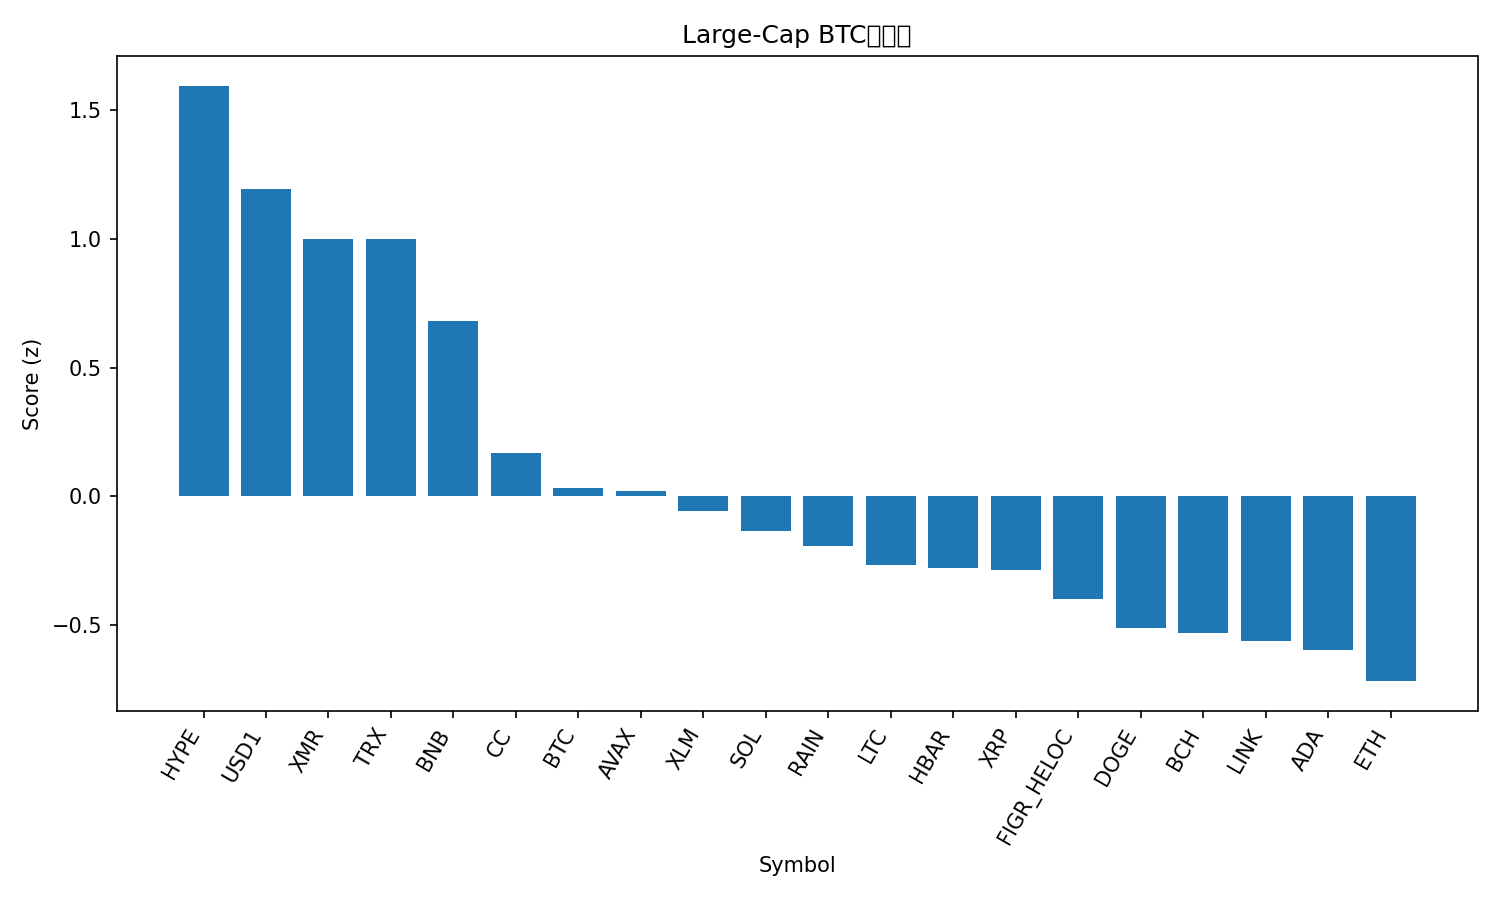

Values plotted in this chart, from the file beside it:
rank, name, symbol, price_btc, price_usd, pct_1h_btc, pct_24h_btc, pct_7d_btc, market_cap_rank, market_cap_usd, volume_usd, score
1, Hyperliquid, HYPE, 0.0004789, 31.39, 0.07476, 7.018, 12.05, 16, 7516652096, 334633286, 1.592
2, USD1, USD1, 1.525e-05, 0.9999, 0.7821, 1.537, 2.923, 22, 4684079446, 1373072735, 1.19
3, Monero, XMR, 0.005167, 338.5, 0.4247, 2.079, 7.748, 17, 6251269096, 76628590, 1
4, TRON, TRX, 4.28e-06, 0.2806, 0.7542, 1.082, -0.436, 8, 26613293972, 387645917, 0.9975
5, BNB, BNB, 0.009426, 618.1, 0.2399, 1.919, 3.959, 4, 84463554851, 1230567107, 0.6804
6, Canton, CC, 2.48e-06, 0.1625, 0.5271, -2.817, 4.616, 18, 6180614932, 26525817, 0.1683
7, Bitcoin, BTC, 1.0, 65541, 0.0, 0.0, 0.0, 1, 1315852542041, 43287643163, 0.03134
8, Avalanche, AVAX, 0.0001359, 8.9, -0.1679, 0.7844, 3.913, 28, 3845655563, 407686998, 0.02238
9, Stellar, XLM, 2.35e-06, 0.1536, -0.1292, 0.3597, 1.992, 21, 5079868046, 134741730, -0.05594
10, Solana, SOL, 0.001261, 82.62, -0.4022, 1.537, 2.206, 7, 47075619912, 5007993389, -0.1323
11, Rain, RAIN, 1.38437e-07, 0.009066, 0.07012, -1.006, -2.941, 23, 4362561686, 30103717, -0.1936
12, Litecoin, LTC, 0.0008078, 52.93, -0.09908, -1.065, 2.361, 27, 4092329197, 305446083, -0.2671
13, Hedera, HBAR, 1.47e-06, 0.09652, -0.1532, -0.7225, 1.972, 26, 4155553909, 121147122, -0.2758
14, XRP, XRP, 2.054e-05, 1.35, -0.2961, 0.3884, -0.4077, 5, 82729555959, 3261396196, -0.2846
15, Figure Heloc, FIGR_HELOC, 1.532e-05, 1.029, 0.0, -2.034, -0.5125, 9, 15908254518, 286520, -0.3978
16, Dogecoin, DOGE, 1.39e-06, 0.09114, -0.3288, -0.516, -1.449, 10, 15498330698, 1323391766, -0.5112
17, Bitcoin Cash, BCH, 0.00663, 434.3, 0.3119, -1.943, -21.58, 14, 8726236708, 280121032, -0.5279
18, Chainlink, LINK, 0.0001318, 8.63, -0.6158, 0.4492, 2.799, 19, 6151068533, 431684518, -0.5606
19, Cardano, ADA, 4.14e-06, 0.2713, -0.5059, -0.5101, 3.417, 13, 10054301125, 578000872, -0.5947
20, Ethereum, ETH, 0.02952, 1936, -0.7908, 0.4675, 2.416, 2, 235060223746, 22243343822, -0.7159
21, Zcash, ZEC, 0.003271, 214.2, -0.9098, 0.1367, -9.319, 29, 3570722891, 286630412, -1.227
